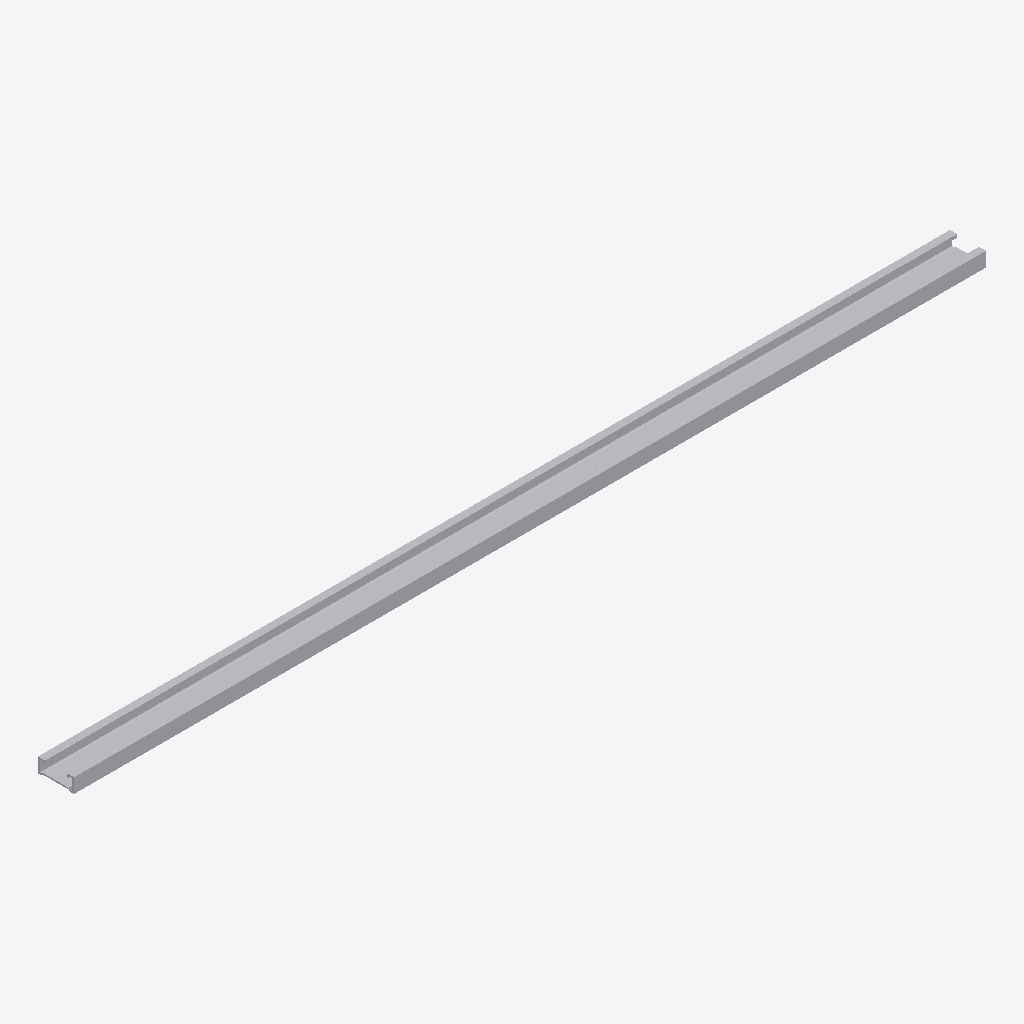
Isometric view of an IFC building model (IFC-SPF (STEP), schema IFC4, length unit millimetre), seen from the south-west, elements coloured by IFC class: 1 other element (light grey).
Extent 1.3 m × 0.1 m × 0.0 m (x, y, z). Elements (1): 1 IfcBuildingElementProxy.

HEADER;
FILE_DESCRIPTION(('ViewDefinition [CoordinationView]'),'2;1');
FILE_NAME('','2025-04-16T18:47:07',(),(),'IfcOpenShell 0.7.0','IfcOpenShell 0.7.0','');
FILE_SCHEMA(('IFC4'));
ENDSEC;
DATA;
#1=IFCPROJECT('2bf4XRH2z90AH1VWbTPXTe',$,'My Project',$,$,$,$,(#66),#45);
#115=IFCSITE('3nhwqS3zD3gewTeZyXdv5A',#114,'My Site',$,$,$,$,$,$,$,$,$,$,$);
#113=IFCBUILDINGELEMENTPROXY('3X9uZjhXDDNBYvjD84ca3I',#51,$,$,$,#124,#112,$,$);
ENDSEC;
